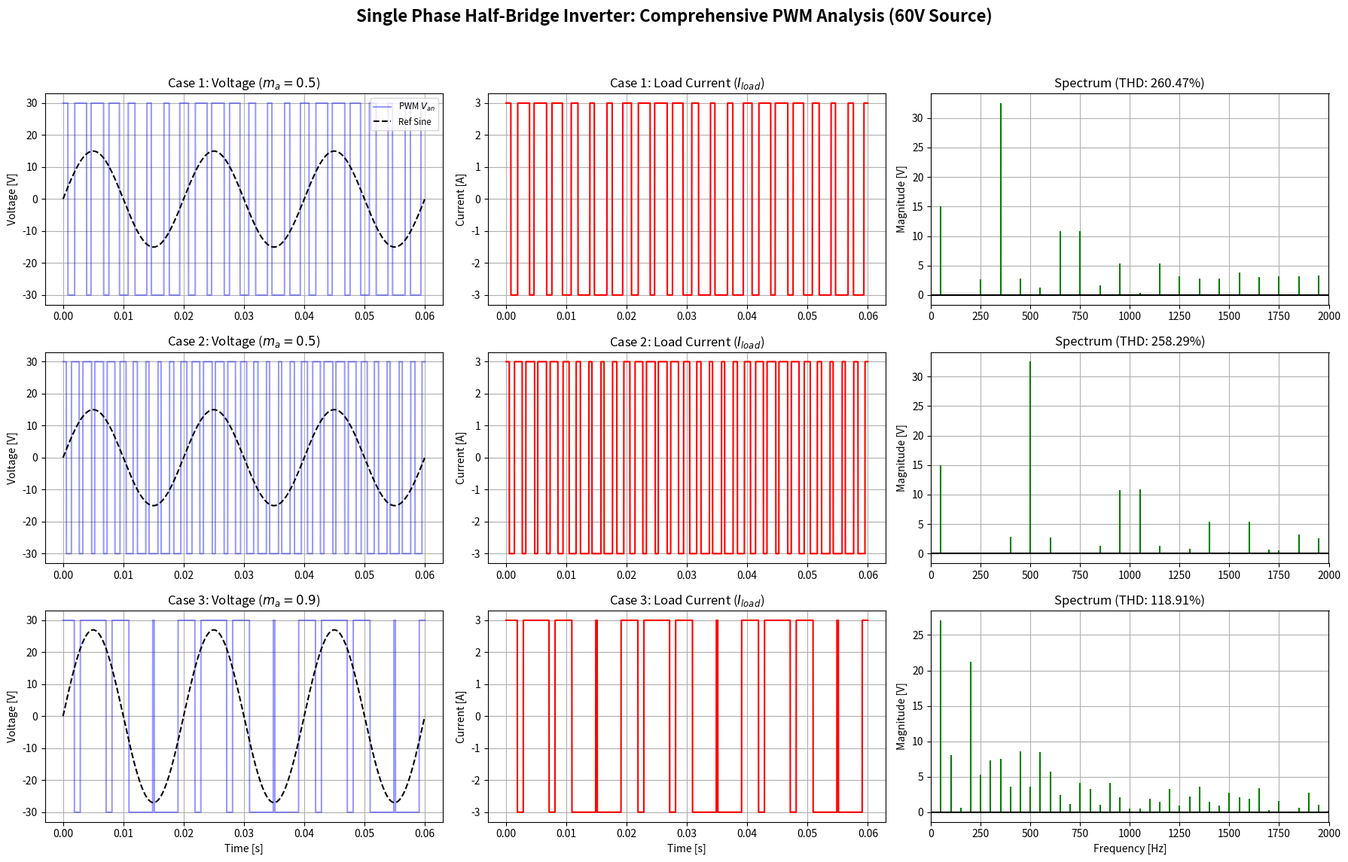

This figure's Python source:
import numpy as np
import matplotlib.pyplot as plt
from scipy import signal

# --- Parameters ---
V_dc = 60           # PV Source Voltage (Volts)
R_load = 10         # Purely Resistive Load (Ohms)
f_sine = 50         # Fundamental frequency (Hz)
fs = 100000         # Sampling Frequency (100 kHz) for high FFT resolution

# --- Setup ---
t_end = 0.06        # 3 cycles at 50Hz
t = np.linspace(0, t_end, int(t_end * fs), endpoint=False)

# --- Define the 3 Cases (ma, mf) ---
cases = [
    (0.5, 7),   # Case 1: Low modulation index, low frequency ratio
    (0.5, 10),  # Case 2: Low modulation index, higher frequency ratio
    (0.9, 4)    # Case 3: High modulation index, very low frequency ratio
]

# This list will store our data dynamically for the terminal table
dynamic_results = []

# Create a 3x3 grid (3 cases x 3 types of plots)
fig, axes = plt.subplots(3, 3, figsize=(18, 12))
fig.suptitle('Single Phase Half-Bridge Inverter: Comprehensive PWM Analysis (60V Source)', 
             fontsize=16, fontweight='bold')

for i, (ma, mf) in enumerate(cases):
    # Calculate switching frequency based on mf
    f_sw = mf * f_sine
    
    # 1. Generate PWM Control Components
    v_ref_n = ma * np.sin(2 * np.pi * f_sine * t)      # Normalized Reference Sine
    v_carrier = signal.sawtooth(2 * np.pi * f_sw * t, width=0.5) # Triangular Carrier
    
    # Generate Phase-to-Neutral Voltage (Van)
    Van = np.where(v_ref_n > v_carrier, V_dc/2, -V_dc/2)
    
    # Scale the reference sine wave for overlay plotting (+/- 30V scale)
    v_ref_scaled = v_ref_n * (V_dc/2)
    
    # 2. Generate Load Current (I = V/R for resistive load)
    I_load = Van / R_load
    
    # 3. Perform FFT for Harmonic Distortion Analysis
    N = len(Van)
    yf = np.fft.rfft(Van)
    xf = np.fft.rfftfreq(N, 1/fs)
    mags = (2.0/N) * np.abs(yf)
    
    # Find Fundamental Magnitude (at 50Hz)
    fund_idx = np.argmin(np.abs(xf - f_sine))
    V1_actual = mags[fund_idx]
    
    # Calculate THD (Total Harmonic Distortion) up to 5000 Hz
    limit_idx = np.argmin(np.abs(xf - 5000))
    harmonics_sq_sum = np.sum(mags[1:limit_idx]**2) - V1_actual**2
    thd = np.sqrt(max(0, harmonics_sq_sum)) / V1_actual * 100
# ---  DATA CALCULATION FOR TABLE ---
    v_fund_peak = (ma * V_dc) / 2
    i_fund_peak = v_fund_peak / R_load
    
    dynamic_results.append([
        f"Case {i+1}", 
        f"{ma:.2f}", 
        f"{mf}", 
        f"{f_sw} Hz", 
        f"{v_fund_peak:.1f} V", 
        f"{i_fund_peak:.2f} A"
    ])

    # --- PLOTTING ---
    
    # Column 0: Voltage Plot with Sine Overlay
    axes[i, 0].plot(t, Van, color='blue', alpha=0.4, label='PWM $V_{an}$')
    axes[i, 0].plot(t, v_ref_scaled, color='black', linestyle='--', linewidth=1.5, label='Ref Sine')
    axes[i, 0].set_title(f'Case {i+1}: Voltage ($m_a={ma}$)')
    axes[i, 0].set_ylabel('Voltage [V]')
    axes[i, 0].grid(True)
    if i == 0: axes[i, 0].legend(loc='upper right', fontsize='small')
    
    # Column 1: Current Plot (Separate Graph)
    axes[i, 1].plot(t, I_load, color='red', label='Current')
    axes[i, 1].set_title(f'Case {i+1}: Load Current ($I_{{load}}$)')
    axes[i, 1].set_ylabel('Current [A]')
    axes[i, 1].grid(True)
    
    # Column 2: FFT Spectrum
    axes[i, 2].stem(xf, mags, linefmt='green', markerfmt=' ', basefmt='black')
    axes[i, 2].set_xlim(0, 2000)
    axes[i, 2].set_title(f'Spectrum (THD: {thd:.2f}%)')
    axes[i, 2].set_ylabel('Magnitude [V]')
    axes[i, 2].grid(True)

# Formatting X-axes
for j in range(2):
    axes[2, j].set_xlabel('Time [s]')
axes[2, 2].set_xlabel('Frequency [Hz]')

plt.tight_layout(rect=[0, 0.03, 1, 0.95])
plt.show()

# --- TABLE PRINTING ---
def print_line(widths):
    print("+" + "+".join(["-" * (w + 2) for w in widths]) + "+")

# Defined widths and headers
widths = [8, 18, 12, 15, 20, 20]
headers = ["Test ID", "Modulation (ma)", "Ratio (mf)", "Switch Freq", "Peak Fund. Voltage", "Peak Fund. Current"]

print("\n" + "="*105)
print(f"{'DETAILED INVERTER PERFORMANCE ANALYSIS (Vdc = ' + str(V_dc) + 'V)':^105}")
print("="*105)

print_line(widths)
print(f"| {' | '.join([f'{h:^{w}}' for h, w in zip(headers, widths)])} |")
print_line(widths)

for row in dynamic_results:
    print(f"| {row[0]:<8} | {row[1]:^18} | {row[2]:^12} | {row[3]:^15} | {row[4]:^20} | {row[5]:^20} |")

print_line(widths)
